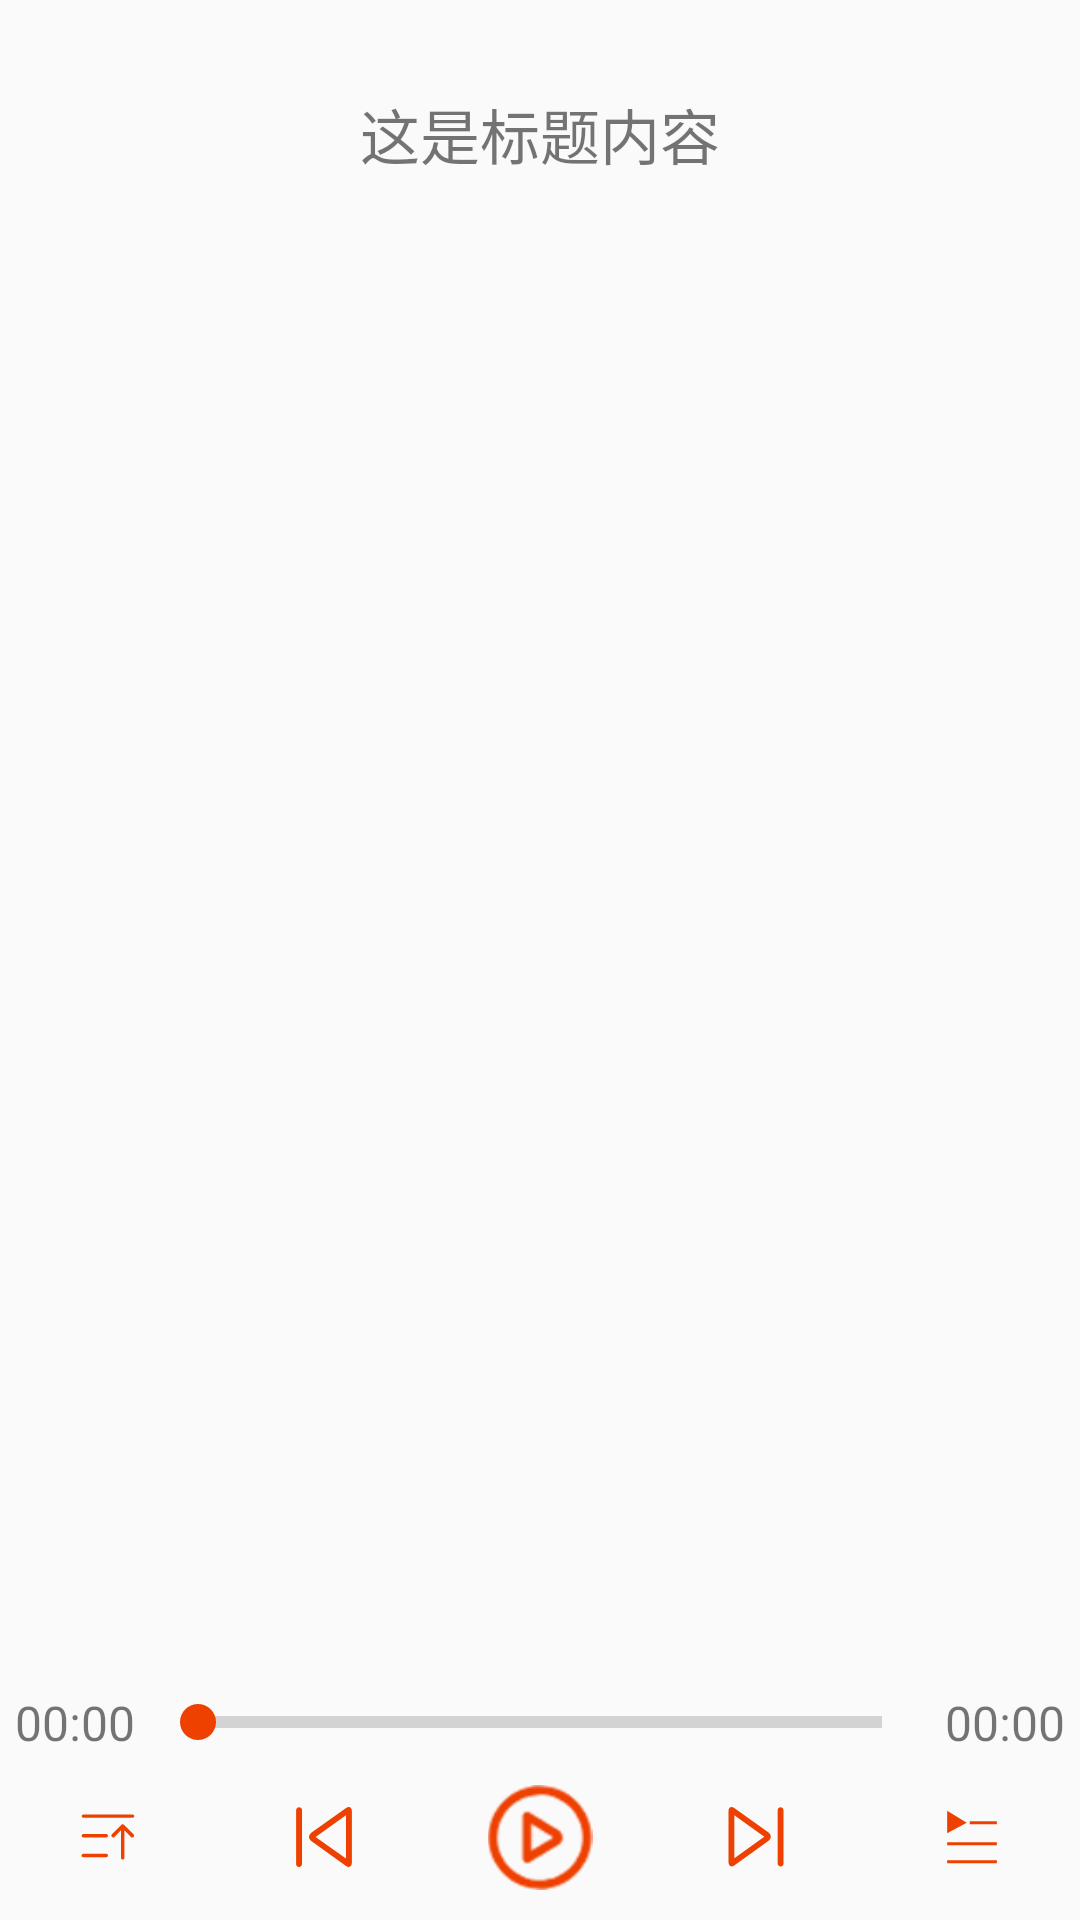

Android layout source for this screen:
<!-- AndroidManifest.xml: application theme AppTheme -->
<!-- res/layout/activity_player.xml -->
<?xml version="1.0" encoding="utf-8"?>
<RelativeLayout xmlns:android="http://schemas.android.com/apk/res/android"
    android:layout_width="match_parent"
    android:layout_height="match_parent">

    <TextView
        android:id="@+id/track_title"
        android:layout_width="match_parent"
        android:layout_height="wrap_content"
        android:layout_marginLeft="20dp"
        android:layout_marginTop="30dp"
        android:layout_marginRight="20dp"
        android:ellipsize="end"
        android:gravity="center"
        android:maxLines="2"
        android:text="这是标题内容"
        android:textSize="20sp" />

    <android.support.v4.view.ViewPager
        android:id="@+id/track_pager_view"
        android:layout_width="match_parent"
        android:layout_height="match_parent"
        android:layout_below="@id/track_title"
        android:layout_marginTop="30dp"
        android:layout_marginBottom="100dp" />


    <LinearLayout
        android:layout_width="match_parent"
        android:layout_height="wrap_content"
        android:layout_alignParentBottom="true"
        android:orientation="vertical">

        
        <RelativeLayout
            android:layout_width="match_parent"
            android:layout_height="wrap_content">

            <TextView
                android:id="@+id/current_position"
                android:layout_width="50dp"
                android:layout_height="wrap_content"
                android:layout_centerVertical="true"
                android:gravity="center"
                android:text="00:00"
                android:textSize="16sp" />

            <SeekBar
                android:id="@+id/track_seek_bar"
                style="@style/Widget.AppCompat.ProgressBar.Horizontal"
                android:layout_width="match_parent"
                android:layout_height="wrap_content"
                android:layout_centerInParent="true"
                android:layout_marginLeft="50dp"
                android:layout_marginRight="50dp" />

            <TextView
                android:id="@+id/track_duration"
                android:layout_width="50dp"
                android:layout_height="wrap_content"
                android:layout_alignParentRight="true"
                android:layout_centerVertical="true"
                android:gravity="center"
                android:text="00:00"
                android:textSize="16sp" />


        </RelativeLayout>


        
        <LinearLayout
            android:layout_width="match_parent"
            android:layout_height="wrap_content"
            android:layout_marginTop="10dp"
            android:layout_marginBottom="10dp"
            android:gravity="center_vertical"
            android:orientation="horizontal">

            <ImageView
                android:id="@+id/player_mode_switch_btn"
                android:layout_width="0dp"
                android:layout_height="20dp"
                android:layout_weight="1"
                android:src="@drawable/selector_play_mode_list_revers" />

            <ImageView
                android:id="@+id/play_pre"
                android:layout_width="0dp"
                android:layout_height="20dp"
                android:layout_weight="1"
                android:src="@drawable/selector_palyer_pre" />

            <ImageView
                android:id="@+id/play_or_pause_btn"
                android:layout_width="0dp"
                android:layout_height="35dp"
                android:layout_weight="1"
                android:src="@drawable/selector_palyer_play" />

            <ImageView
                android:id="@+id/play_next"
                android:layout_width="0dp"
                android:layout_height="20dp"
                android:layout_weight="1"
                android:src="@drawable/selector_palyer_next" />

            <ImageView
                android:id="@+id/player_list"
                android:layout_width="0dp"
                android:layout_height="20dp"
                android:layout_weight="1"
                android:src="@drawable/selector_palyer_list" />


        </LinearLayout>


    </LinearLayout>

</RelativeLayout>
<!-- resources referenced by this layout -->
<resources>
  <!-- drawable selector_palyer_list (drawable) -->
  <?xml version="1.0" encoding="utf-8"?>
  <selector xmlns:android="http://schemas.android.com/apk/res/android">
      <item android:drawable="@mipmap/player_icon_list_press" android:state_pressed="true" />
      <item android:drawable="@mipmap/player_icon_list_normal" />
  </selector>
  <!-- drawable selector_palyer_next (drawable) -->
  <?xml version="1.0" encoding="utf-8"?>
  <selector xmlns:android="http://schemas.android.com/apk/res/android">
      <item android:drawable="@mipmap/next_press" android:state_pressed="true" />
      <item android:drawable="@mipmap/next_normal" />
  </selector>
  <!-- drawable selector_palyer_play (drawable) -->
  <?xml version="1.0" encoding="utf-8"?>
  <selector xmlns:android="http://schemas.android.com/apk/res/android">
      <item android:drawable="@mipmap/play_press" android:state_pressed="true" />
      <item android:drawable="@mipmap/play_normal" />
  </selector>
  <!-- drawable selector_palyer_pre (drawable) -->
  <?xml version="1.0" encoding="utf-8"?>
  <selector xmlns:android="http://schemas.android.com/apk/res/android">
      <item android:drawable="@mipmap/previous_press" android:state_pressed="true" />
      <item android:drawable="@mipmap/previous_normal" />
  </selector>
  <!-- drawable selector_play_mode_list_revers (drawable) -->
  <?xml version="1.0" encoding="utf-8"?>
  <selector xmlns:android="http://schemas.android.com/apk/res/android">
      <item android:drawable="@mipmap/sort_ascending_press" android:state_pressed="true" />
      <item android:drawable="@mipmap/sort_ascending" />
  </selector>
  <style name="AppTheme" parent="Theme.AppCompat.Light.NoActionBar">
          
          <item name="colorPrimary">@color/main_color</item>
          <item name="colorPrimaryDark">@color/main_color</item>
          <item name="colorAccent">@color/main_color</item>
      </style>
  <color name="main_color">#EE4100</color>
</resources>
